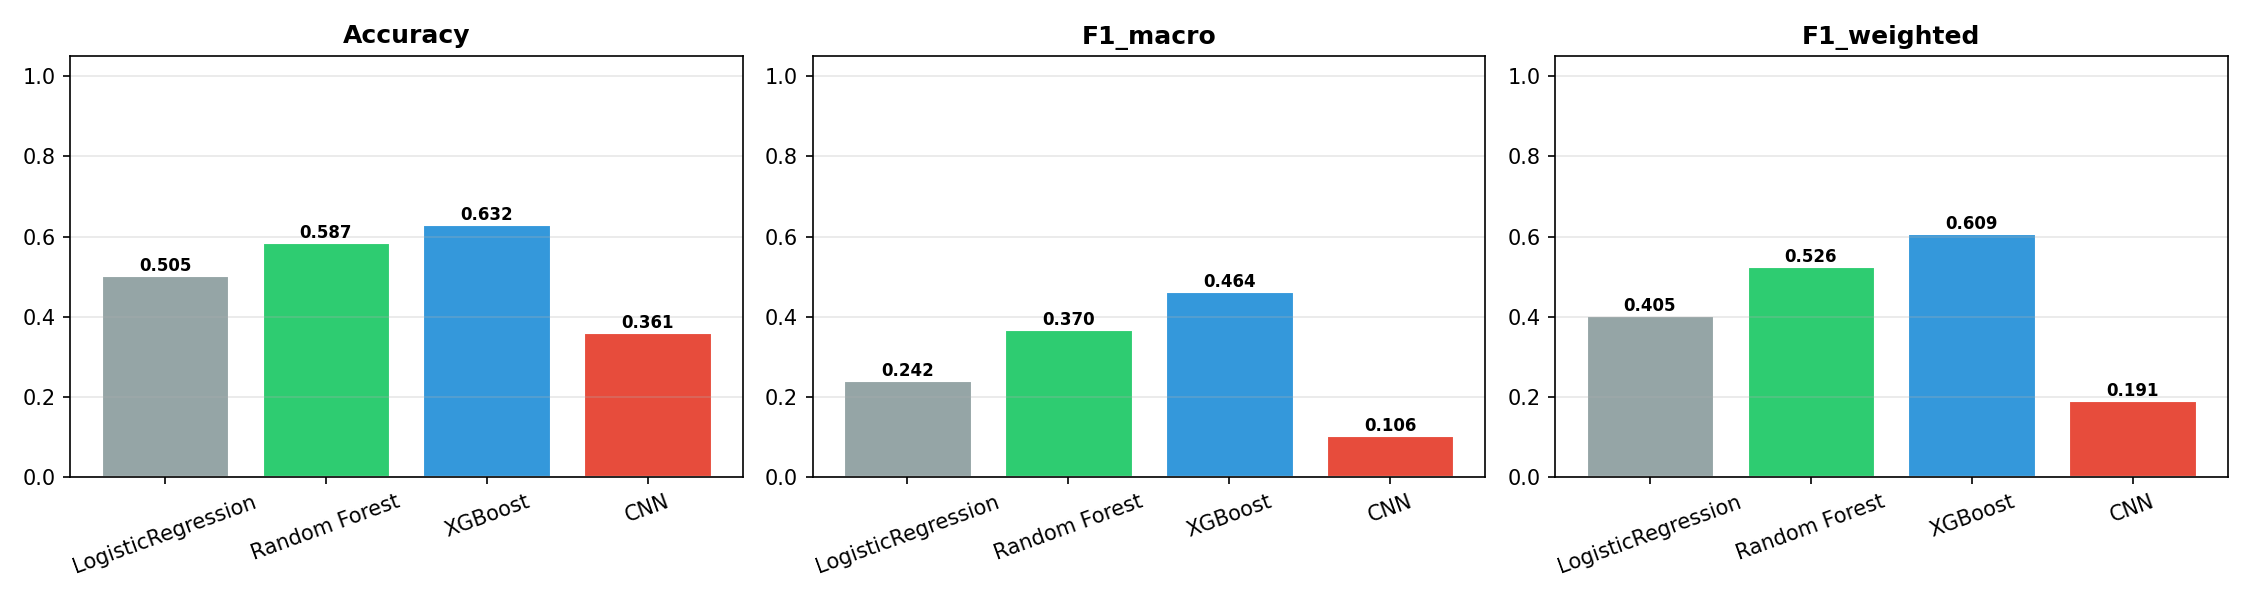

Data behind this chart, as committed beside it:
model, Accuracy, F1_macro, F1_weighted, AUC_ovo
LogisticRegression, 0.5046, 0.2415, 0.4052, 0.6861
Random Forest, 0.5868, 0.37, 0.5263, 0.7525
XGBoost, 0.6321, 0.4644, 0.6087, 0.7838
CNN, 0.3607, 0.106, 0.1913, 0.5003
